Run: headless pygame with SDL's dummy video driver; simulated clock (each Clock.tick advances the game by its frame time, no real sleeping); random seed 0; keys injected as events and as key.get_pressed() state; mouse plan: one left click at the window centre at the start of phase 2, then a move to the lower-right quarter at the start of phase 3.
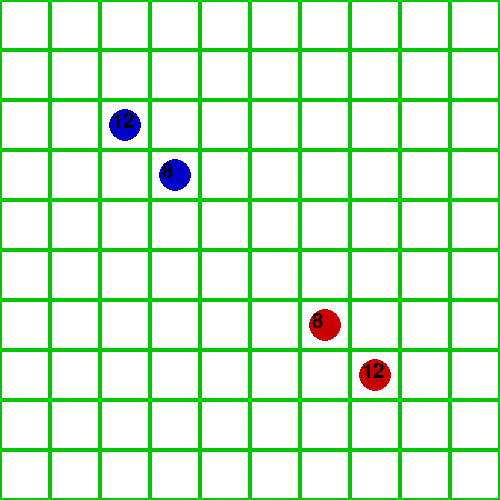
Frame 1 of 4 · flips 1–60 · no input
Frame 2 of 4 · flips 61–180 · clicked the window centre · tapped SPACE, RETURN · held RIGHT (→), D · screen unchanged from frame 1, image omitted
Frame 3 of 4 · flips 181–300 · moved the mouse to the lower-right quarter · held DOWN (↓), S · screen unchanged from frame 2, image omitted
Frame 4 of 4 · flips 301–420 · held LEFT (←), A, UP (↑), W · screen unchanged from frame 3, image omitted

The pygame program that drew these frames:

import pygame
import time
from abc import ABC, abstractmethod  # Import ABC module

# --- Pygame Initialization ---
pygame.init()

# --- Constants ---
GRID_WIDTH = 10
GRID_HEIGHT = 10
CELL_SIZE = 50
SCREEN_WIDTH = GRID_WIDTH * CELL_SIZE
SCREEN_HEIGHT = GRID_HEIGHT * CELL_SIZE
screen = pygame.display.set_mode((SCREEN_WIDTH, SCREEN_HEIGHT))
pygame.display.set_caption("Grid Strategy Game")

WHITE = (255, 255, 255)
GREEN = (0, 200, 0)
RED = (200, 0, 0)
BLUE = (0, 0, 200)
BLACK = (0, 0, 0)

# --- Pygame Font ---
pygame.font.init()
font = pygame.font.Font(None, 30)

# --- Message System ---
messages = []


def add_message(text):
    messages.append((text, time.time()))


def draw_messages():
    y_offset = SCREEN_HEIGHT - 30
    current_time = time.time()
    messages[:] = [
        (msg, timestamp) for msg, timestamp in messages if current_time - timestamp < 3
    ]

    for msg, _ in reversed(messages):
        text_surface = font.render(msg, True, BLACK)
        screen.blit(text_surface, (10, y_offset))
        y_offset -= 25


# --- Helper Functions ---
def pixel_to_grid(px, py):
    return px // CELL_SIZE, py // CELL_SIZE


def grid_to_pixel(x, y):
    return x * CELL_SIZE, y * CELL_SIZE


def distance(x1, y1, x2, y2):
    return abs(x1 - x2) + abs(y1 - y2)


# --- Abstract Unit Class ---
class Unit(ABC):
    def __init__(
        self, name, x, y, team, health, attack_power, attack_range, move_range
    ):
        self.name = name
        self.x = x
        self.y = y
        self.team = team
        self.health = health
        self.attack_power = attack_power
        self.attack_range = attack_range
        self.move_range = move_range
        self.has_acted = False

    @abstractmethod
    def move(self, new_x, new_y, units):
        pass

    @abstractmethod
    def attack(self, target):
        pass

    def draw(self, screen):
        px, py = grid_to_pixel(self.x, self.y)
        color = BLUE if self.team == 1 else RED
        pygame.draw.circle(
            screen, color, (px + CELL_SIZE // 2, py + CELL_SIZE // 2), CELL_SIZE // 3
        )

        # Health display
        health_text = font.render(str(self.health), True, BLACK)
        screen.blit(health_text, (px + CELL_SIZE // 4, py + CELL_SIZE // 4))


# --- Soldier Classes ---
class Infantry(Unit):
    def __init__(self, x, y, team):
        super().__init__(
            "Infantry",
            x,
            y,
            team,
            health=12,
            attack_power=4,
            attack_range=1,
            move_range=2,
        )

    def move(self, new_x, new_y, units):
        if distance(self.x, self.y, new_x, new_y) <= self.move_range:
            if any(unit.x == new_x and unit.y == new_y for unit in units):
                add_message(f"{self.name} cannot move, tile occupied!")
                return
            self.x, self.y = new_x, new_y
            self.has_acted = True
        else:
            add_message(f"{self.name} can't move that far!")

    def attack(self, target):
        if distance(self.x, self.y, target.x, target.y) <= self.attack_range:
            target.health -= self.attack_power
            add_message(f"{self.name} attacked {target.name}, -{self.attack_power} HP!")
            self.has_acted = True
            if target.health <= 0:
                add_message(f"{target.name} was defeated!")
                return True
        else:
            add_message(f"{self.name} is too far to attack!")
        return False


class Archer(Unit):
    def __init__(self, x, y, team):
        super().__init__(
            "Archer", x, y, team, health=8, attack_power=5, attack_range=3, move_range=3
        )

    def move(self, new_x, new_y, units):
        if distance(self.x, self.y, new_x, new_y) <= self.move_range:
            if any(unit.x == new_x and unit.y == new_y for unit in units):
                add_message(f"{self.name} cannot move, tile occupied!")
                return
            self.x, self.y = new_x, new_y
            self.has_acted = True
        else:
            add_message(f"{self.name} can't move that far!")

    def attack(self, target):
        if distance(self.x, self.y, target.x, target.y) <= self.attack_range:
            target.health -= self.attack_power
            add_message(f"{self.name} shot {target.name}, -{self.attack_power} HP!")
            self.has_acted = True
            if target.health <= 0:
                add_message(f"{target.name} was defeated!")
                return True
        else:
            add_message(f"{self.name} is too far to attack!")
        return False


# --- AI Class ---
class AI:
    def take_turn(self, units):
        ai_units = [unit for unit in units if unit.team == 2]
        player_units = [unit for unit in units if unit.team == 1]

        if not player_units:
            return

        for unit in ai_units:
            target = min(player_units, key=lambda p: distance(unit.x, unit.y, p.x, p.y))

            if distance(unit.x, unit.y, target.x, target.y) > unit.attack_range:
                dx = 1 if unit.x < target.x else -1 if unit.x > target.x else 0
                dy = 1 if unit.y < target.y else -1 if unit.y > target.y else 0
                unit.move(unit.x + dx, unit.y + dy, units)
            else:
                if unit.attack(target):
                    units.remove(target)


# --- Game Board ---
class GridBoard:
    def __init__(self, width, height):
        self.width = width
        self.height = height
        self.units = []

    def add_unit(self, unit):
        self.units.append(unit)

    def get_unit_at(self, x, y):
        for unit in self.units:
            if unit.x == x and unit.y == y:
                return unit
        return None

    def draw(self, screen):
        screen.fill(WHITE)

        for x in range(self.width):
            for y in range(self.height):
                px, py = grid_to_pixel(x, y)
                pygame.draw.rect(screen, GREEN, (px, py, CELL_SIZE, CELL_SIZE), 2)

        for unit in self.units:
            unit.draw(screen)


# --- Game Initialization ---
board = GridBoard(GRID_WIDTH, GRID_HEIGHT)

player_units = [Infantry(2, 2, 1), Archer(3, 3, 1)]
ai_units = [Infantry(7, 7, 2), Archer(6, 6, 2)]

for unit in player_units + ai_units:
    board.add_unit(unit)

enemy_bot = AI()

# --- Game Loop ---
running = True
selected_unit = None
player_turn = True

while running:
    screen.fill(WHITE)
    board.draw(screen)
    draw_messages()

    for event in pygame.event.get():
        if event.type == pygame.QUIT:
            running = False
        elif event.type == pygame.MOUSEBUTTONDOWN and player_turn:
            px, py = pygame.mouse.get_pos()
            x, y = pixel_to_grid(px, py)

            unit = board.get_unit_at(x, y)
            if unit and unit.team == 1 and not unit.has_acted:
                selected_unit = unit
            elif selected_unit and not unit:
                selected_unit.move(x, y, board.units)
                selected_unit = None
            elif selected_unit and unit and unit.team == 2:
                if selected_unit.attack(unit):
                    board.units.remove(unit)
                selected_unit = None

    if player_turn and all(unit.has_acted for unit in player_units):
        pygame.time.delay(500)
        enemy_bot.take_turn(board.units)

        for unit in player_units:
            unit.has_acted = False

        player_turn = True
        add_message("Player's turn!")
    pygame.display.flip()

pygame.quit()
